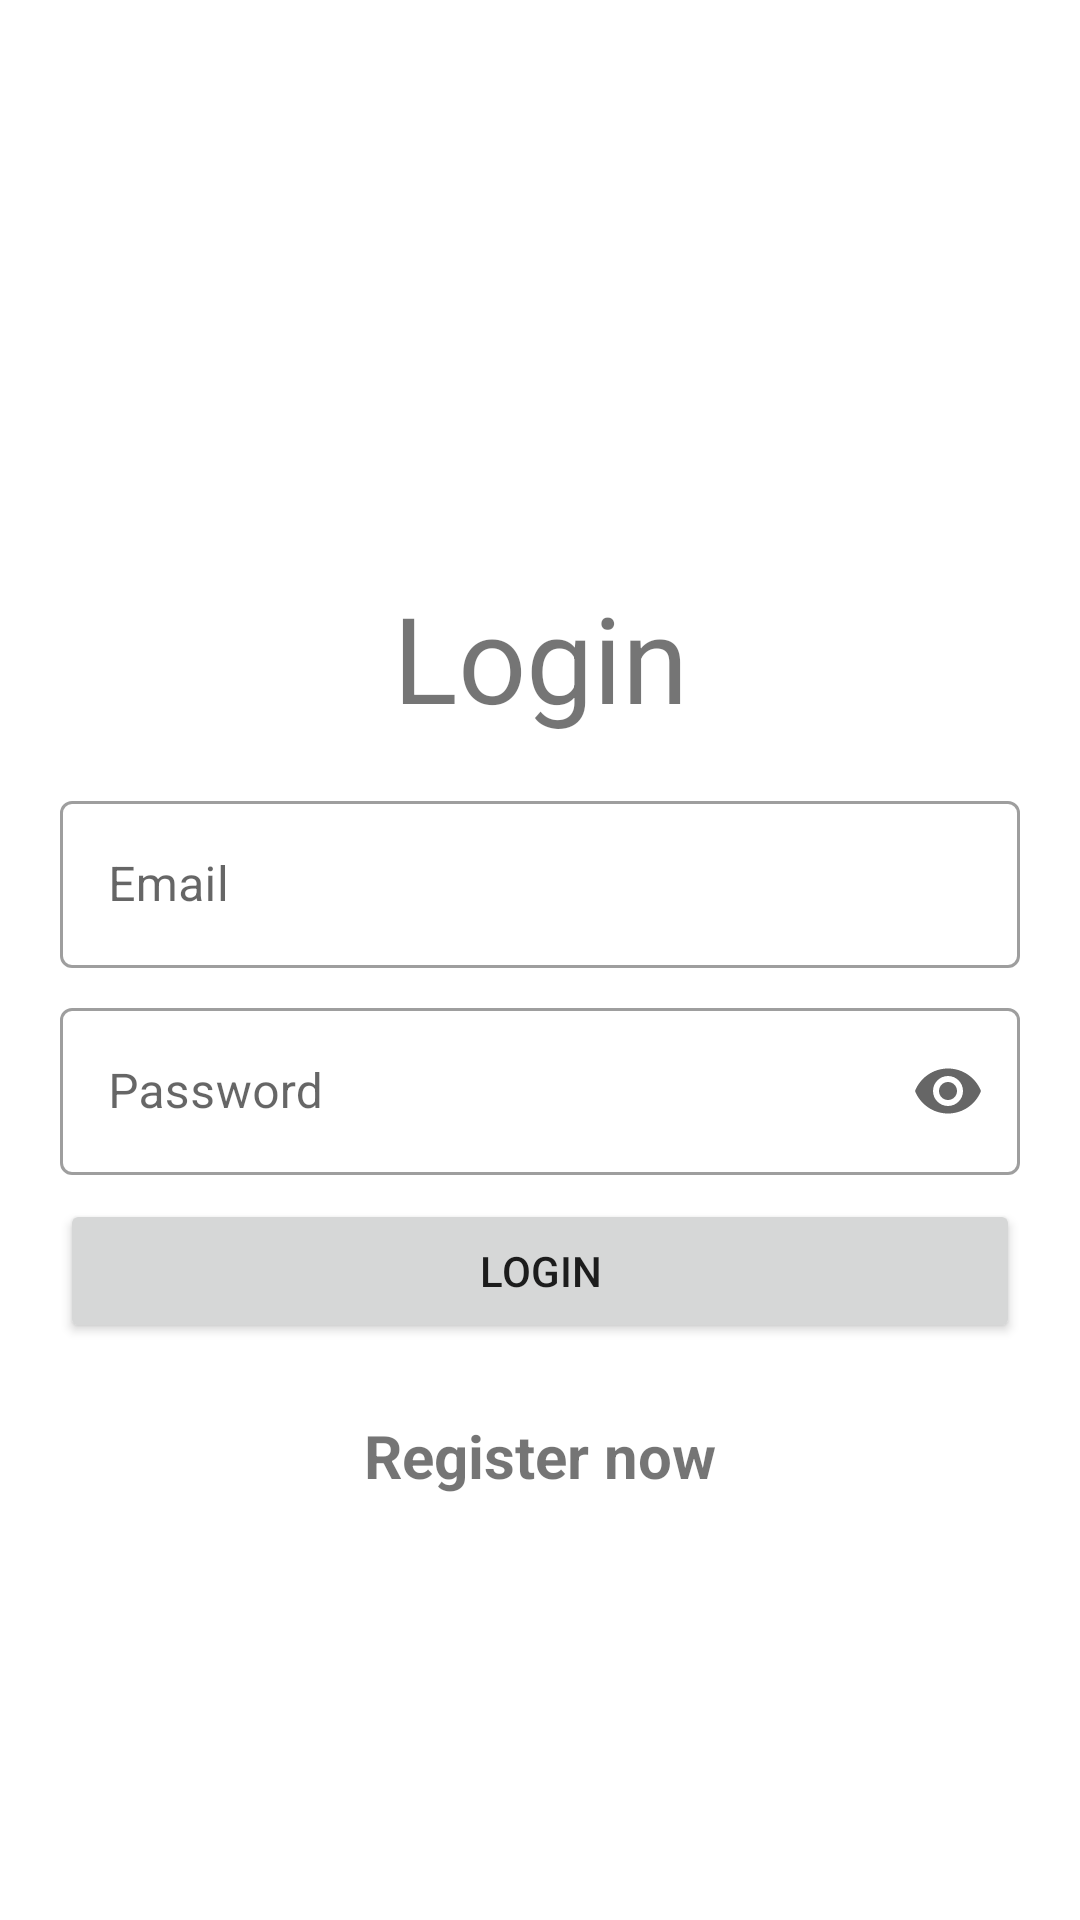

The Android layout XML behind this screen, and the referenced resources:
<!-- AndroidManifest.xml: application theme AppTheme -->
<!-- res/layout/activity_login.xml -->
<?xml version="1.0" encoding="utf-8"?>
<layout xmlns:android="http://schemas.android.com/apk/res/android"
    xmlns:app="http://schemas.android.com/apk/res-auto"
    xmlns:tools="http://schemas.android.com/tools">

    <androidx.constraintlayout.widget.ConstraintLayout
        android:layout_width="match_parent"
        android:layout_height="match_parent"
        android:padding="20dp"
        tools:context=".Login">

        <TextView

            android:id="@+id/tv_log"
            android:layout_width="wrap_content"
            android:layout_height="wrap_content"
            android:layout_marginBottom="16dp"
            android:text="Login"
            android:textSize="40dp"
            app:layout_constraintBottom_toTopOf="@+id/textInputLayout"
            app:layout_constraintEnd_toEndOf="parent"
            app:layout_constraintHorizontal_bias="0.5"
            app:layout_constraintStart_toStartOf="parent"
            app:layout_constraintTop_toTopOf="parent"
            app:layout_constraintVertical_chainStyle="packed"></TextView>

        <com.google.android.material.textfield.TextInputLayout
            android:id="@+id/textInputLayout"
            style="@style/Widget.MaterialComponents.TextInputLayout.OutlinedBox"
            android:layout_width="match_parent"
            android:layout_height="wrap_content"
            android:layout_marginBottom="8dp"
            app:layout_constraintBottom_toTopOf="@+id/tp_password"
            app:layout_constraintEnd_toEndOf="parent"
            app:layout_constraintHorizontal_bias="0.5"
            app:layout_constraintStart_toStartOf="parent"
            app:layout_constraintTop_toBottomOf="@+id/tv_log">

            <com.google.android.material.textfield.TextInputEditText
                android:id="@+id/email"
                android:layout_width="match_parent"
                android:layout_height="wrap_content"
                android:hint="Email" />
        </com.google.android.material.textfield.TextInputLayout>

        <com.google.android.material.textfield.TextInputLayout
            android:id="@+id/tp_password"
            style="@style/Widget.MaterialComponents.TextInputLayout.OutlinedBox"
            android:layout_width="match_parent"
            android:layout_height="wrap_content"
            app:endIconMode="password_toggle"
            app:layout_constraintBottom_toTopOf="@+id/btn_login"
            app:layout_constraintEnd_toEndOf="parent"
            app:layout_constraintHorizontal_bias="0.5"
            app:layout_constraintStart_toStartOf="parent"
            app:layout_constraintTop_toBottomOf="@+id/textInputLayout">

            <com.google.android.material.textfield.TextInputEditText
                android:id="@+id/password"
                android:layout_width="match_parent"
                android:layout_height="wrap_content"
                android:hint="Password"
                android:inputType="textPassword"></com.google.android.material.textfield.TextInputEditText>
        </com.google.android.material.textfield.TextInputLayout>

        <ProgressBar
            android:id="@+id/progress"
            android:layout_width="wrap_content"
            android:layout_height="wrap_content"
            android:visibility="gone"
            app:layout_constraintBottom_toBottomOf="parent"

            app:layout_constraintEnd_toEndOf="parent"
            app:layout_constraintHorizontal_bias="0.5"
            app:layout_constraintStart_toStartOf="parent"
            app:layout_constraintTop_toTopOf="parent"
            app:layout_constraintVertical_bias="0.5"></ProgressBar>

        <Button
            android:id="@+id/btn_login"
            android:layout_width="match_parent"
            android:layout_height="wrap_content"
            android:layout_marginTop="8dp"
            android:text="Login"
            app:layout_constraintBottom_toBottomOf="parent"
            app:layout_constraintEnd_toEndOf="parent"
            app:layout_constraintHorizontal_bias="0.5"
            app:layout_constraintStart_toStartOf="parent"
            app:layout_constraintTop_toBottomOf="@+id/tp_password" />

        <TextView
            android:id="@+id/registerNow"
            android:layout_width="match_parent"
            android:layout_height="wrap_content"
            android:layout_marginTop="24dp"
            android:gravity="center"
            android:text="Register now"
            android:textSize="20dp"
            android:textStyle="bold"
            app:layout_constraintTop_toBottomOf="@+id/btn_login"
            tools:layout_editor_absoluteX="20dp"></TextView>
    </androidx.constraintlayout.widget.ConstraintLayout>
</layout>
<!-- resources referenced by this layout -->
<resources>
  <style name="AppTheme" parent="Theme.MaterialComponents.Light.NoActionBar">
          
          <item name="colorPrimary">@color/colorPrimary</item>
          <item name="colorPrimaryDark">@color/colorPrimaryDark</item>
          <item name="colorAccent">@color/colorAccent</item>
          <item name="android:actionMenuTextColor">@android:color/white</item>
      </style>
  <color name="colorPrimary">#8c9e76</color>
  <color name="colorPrimaryDark">#c4d3b0</color>
  <color name="colorAccent">#a3b48e</color>
</resources>
